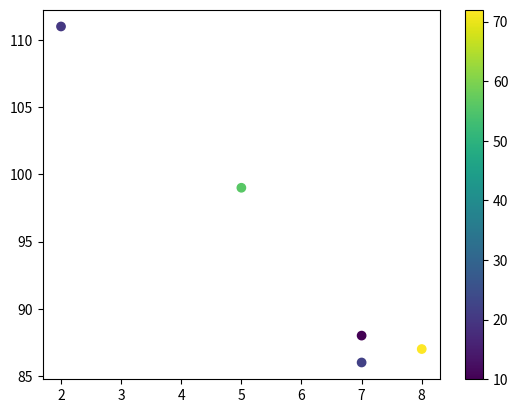

Recreate this plot in Python.
# showing colorbar alongside plot
'''
You can include the colormap in the drawing 
by including the plt.colorbar() statement
'''

import matplotlib.pyplot as plt
import numpy as np

x = np.array([5,7,8,7,2])
y = np.array([99,86,87,88,111])
colors = np.array([56,22,72,10,20])

plt.scatter(x,y,c = colors, cmap='viridis')
plt.colorbar()
plt.show()

# NOTE : Some Cmaps names : viridis, Accent, Greens, Blues, Binary, Set1, Set2, Set3, flag, hot, jet, winter, nipy_spectral